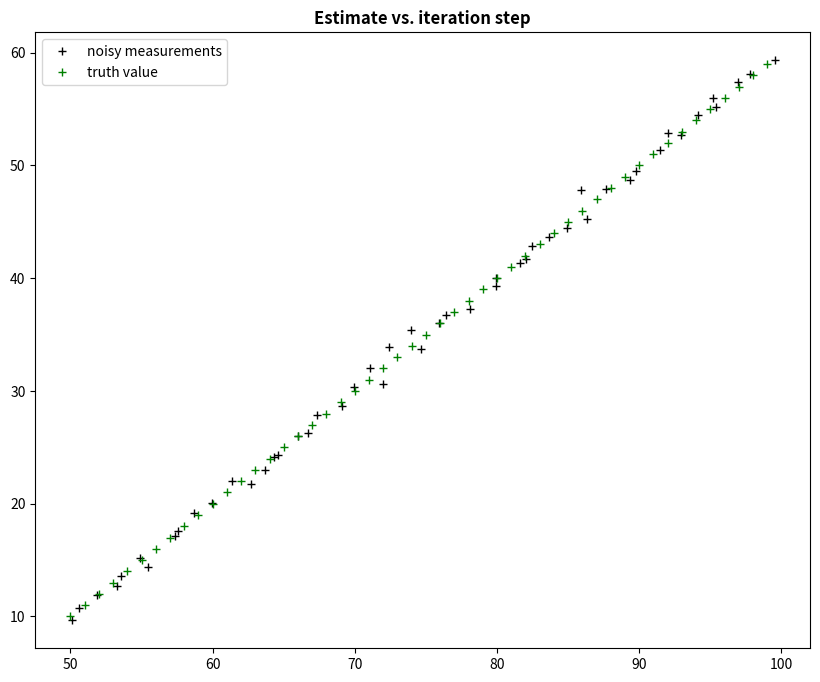
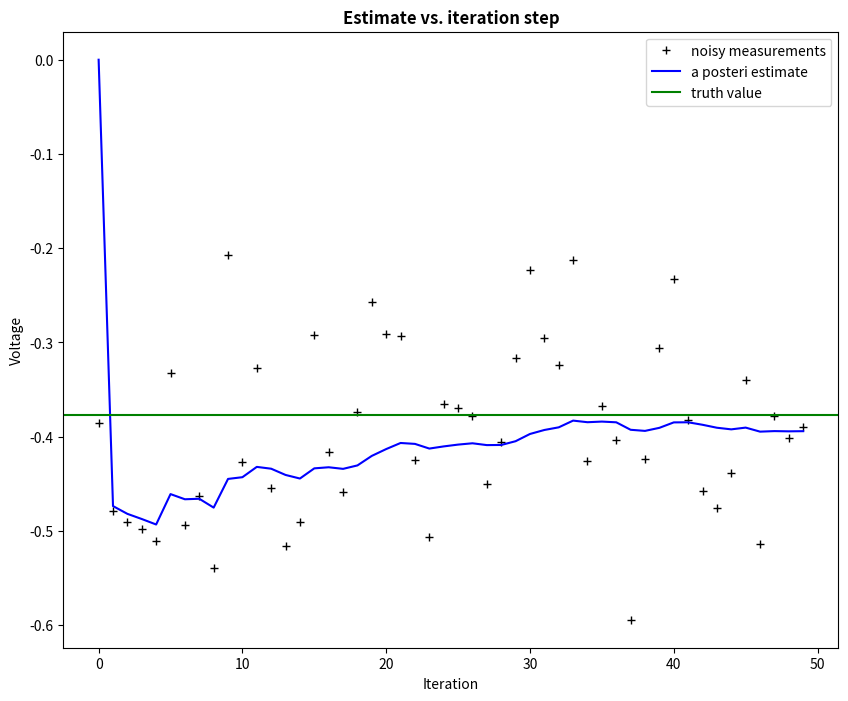
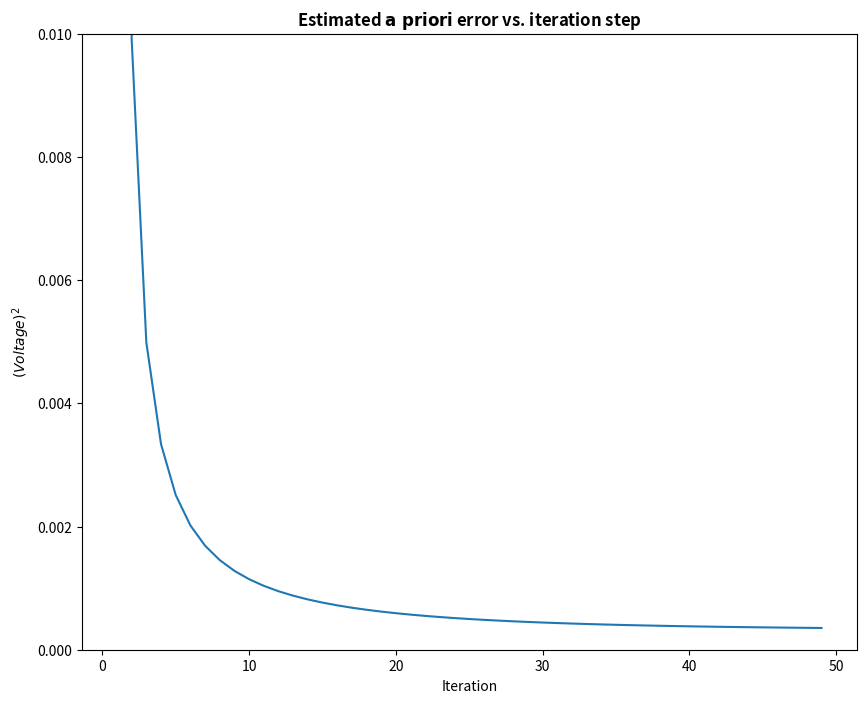

Reproduce these figures in Python, in order.
# Kalman filter example demo in Python



import numpy as np
import matplotlib.pyplot as plt

plt.rcParams['figure.figsize'] = (10, 8)

# intial parameters
n_iter = 50
sz = (n_iter,) # size of array

# exact point position
x_pos = np.zeros(50,)
y_pos = np.zeros(50,)
point = [x_pos, y_pos]

# measurements
z_x_pos = np.zeros(50,)
z_y_pos = np.zeros(50,)
z = [z_x_pos, z_y_pos]
#motion of the object to be tracked
#t = 50
t = np.ones(50,)

for t_step in range(50):
    # move the point with some time dependent motion profile
    x_pos[t_step] = 50 + t_step
    y_pos[t_step] = 10 + t_step


    #generate some sensor estimates of this adding random noise
    z_x_pos[t_step] = np.random.normal(x_pos[t_step], 0.5,1 )
    z_y_pos[t_step] = np.random.normal(y_pos[t_step], 0.5, 1)
    # z[t_step] = point[t_step]


plt.figure()
plt.plot(z_x_pos, z_y_pos,'k+',label='noisy measurements')
plt.plot(x_pos, y_pos, 'g+' ,label='truth value')

plt.legend()
plt.title('Estimate vs. iteration step', fontweight='bold')


#pos = (x,y)

x = -0.37727 # truth value (typo in example at top of p. 13 calls this z)
z = np.random.normal(x,0.1,size=sz) # observations (normal about x, sigma=0.1)

Q = 1e-5 # process variance

# allocate space for arrays
xhat=np.zeros(sz)      # a posteri estimate of x
P=np.zeros(sz)         # a posteri error estimate
xhatminus=np.zeros(sz) # a priori estimate of x
Pminus=np.zeros(sz)    # a priori error estimate
K=np.zeros(sz)         # gain or blending factor

R = 0.1**2 # estimate of measurement variance, change to see effect

# intial guesses
xhat[0] = 0.0
P[0] = 1.0

for k in range(1,n_iter):
    # time update
    xhatminus[k] = xhat[k-1]
    Pminus[k] = P[k-1]+Q

    # measurement update
    K[k] = Pminus[k]/( Pminus[k]+R )
    xhat[k] = xhatminus[k]+K[k]*(z[k]-xhatminus[k])
    P[k] = (1-K[k])*Pminus[k]

plt.figure()
plt.plot(z,'k+',label='noisy measurements')
plt.plot(xhat,'b-',label='a posteri estimate')
plt.axhline(x,color='g',label='truth value')
plt.legend()
plt.title('Estimate vs. iteration step', fontweight='bold')
plt.xlabel('Iteration')
plt.ylabel('Voltage')

plt.figure()
valid_iter = range(1,n_iter) # Pminus not valid at step 0
plt.plot(valid_iter,Pminus[valid_iter],label='a priori error estimate')
plt.title('Estimated $\it{\mathbf{a \ priori}}$ error vs. iteration step', fontweight='bold')
plt.xlabel('Iteration')
plt.ylabel('$(Voltage)^2$')
plt.setp(plt.gca(),'ylim',[0,.01])
plt.show()